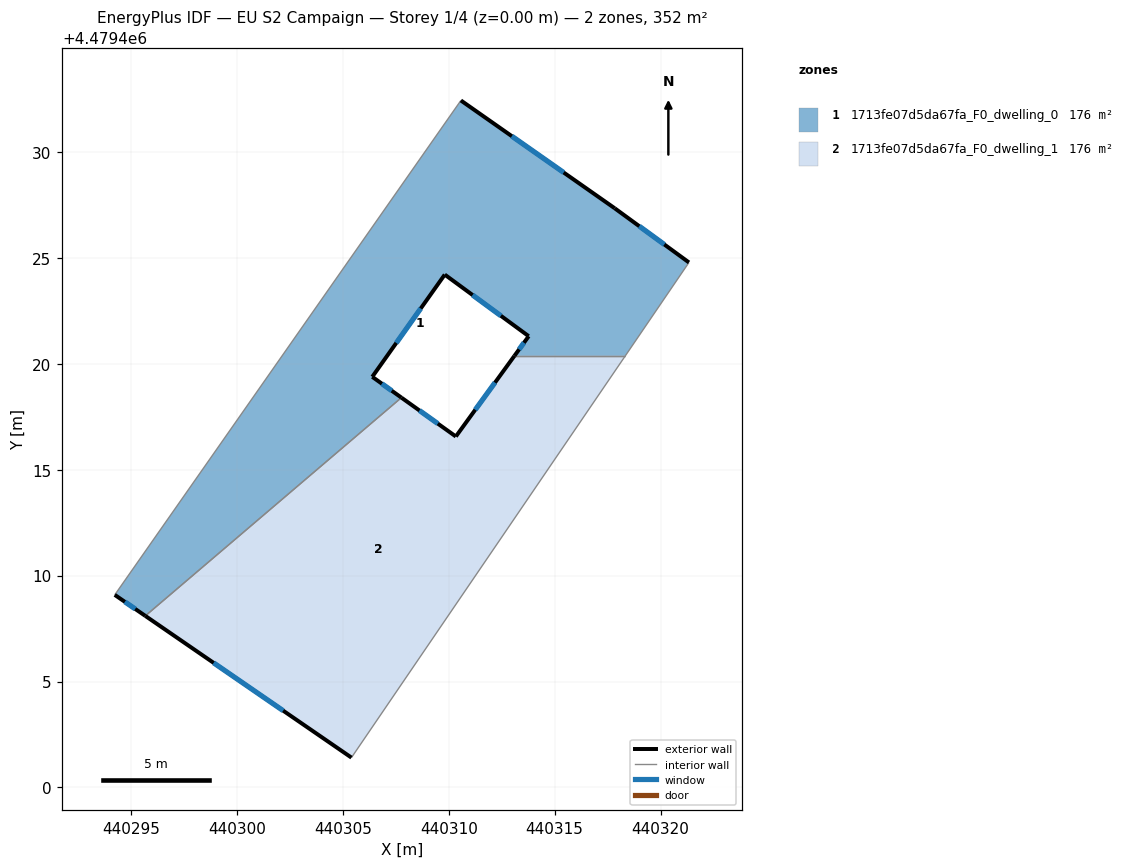
=== STOREY PLAN SPEC (per zone: floor XY polygon, exterior-wall plan segments, windows/doors) ===
zone 1: 1713fe07d5da67fa_F0_dwelling_0  (175.7 m²)
  floor: (440318.34, 4479420.37) (440321.34, 4479424.78) (440317.83, 4479427.34) (440310.57, 4479432.43) (440294.24, 4479409.09) (440295.68, 4479408.10) (440307.77, 4479418.40) (440306.39, 4479419.38) (440309.81, 4479424.21) (440313.78, 4479421.30) (440313.10, 4479420.37)
  exterior wall: (440313.10, 4479420.37) – (440313.78, 4479421.30)  [1.1 m]
    window: (440313.32, 4479420.68) – (440313.55, 4479420.99)  [0.4 m²]
  exterior wall: (440313.78, 4479421.30) – (440309.81, 4479424.21)  [4.9 m]
    window: (440312.46, 4479422.26) – (440311.13, 4479423.24)  [1.7 m²]
  exterior wall: (440309.81, 4479424.21) – (440306.39, 4479419.38)  [5.9 m]
    window: (440308.68, 4479422.61) – (440307.53, 4479420.98)  [2.0 m²]
  exterior wall: (440306.39, 4479419.38) – (440307.77, 4479418.40)  [1.7 m]
    window: (440306.85, 4479419.06) – (440307.31, 4479418.73)  [0.6 m²]
  exterior wall: (440295.68, 4479408.10) – (440294.24, 4479409.09)  [1.8 m]
    window: (440295.20, 4479408.43) – (440294.71, 4479408.76)  [0.6 m²]
  exterior wall: (440310.57, 4479432.43) – (440317.83, 4479427.34)  [8.9 m]
    window: (440312.98, 4479430.74) – (440315.43, 4479429.03)  [3.0 m²]
  exterior wall: (440317.83, 4479427.34) – (440321.34, 4479424.78)  [4.3 m]
    window: (440319.00, 4479426.49) – (440320.18, 4479425.63)  [1.5 m²]
  interior walls: 4
zone 2: 1713fe07d5da67fa_F0_dwelling_1  (175.8 m²)
  floor: (440305.41, 4479401.41) (440318.34, 4479420.37) (440313.10, 4479420.37) (440310.34, 4479416.57) (440307.77, 4479418.40) (440295.68, 4479408.10)
  exterior wall: (440307.77, 4479418.40) – (440310.34, 4479416.57)  [3.2 m]
    window: (440308.62, 4479417.79) – (440309.49, 4479417.18)  [1.1 m²]
  exterior wall: (440310.34, 4479416.57) – (440313.10, 4479420.37)  [4.7 m]
    window: (440311.25, 4479417.83) – (440312.18, 4479419.11)  [1.6 m²]
  exterior wall: (440305.41, 4479401.41) – (440295.68, 4479408.10)  [11.8 m]
    window: (440302.18, 4479403.63) – (440298.90, 4479405.88)  [4.0 m²]
  interior walls: 3

=== DERIVED (storey summary) ===
Building: EU S2 Campaign
Storey: 1 of 4  (floor level z = 0.00 m)
Storey gross floor area: 351.5 m²
Zones on this storey: 2
  - 1713fe07d5da67fa_F0_dwelling_0: floor 175.7 m²; exterior wall 28.6 m (85.9 m²); 7 window(s) 9.8 m²; WWR 11.4%
  - 1713fe07d5da67fa_F0_dwelling_1: floor 175.8 m²; exterior wall 19.7 m (59.0 m²); 3 window(s) 6.7 m²; WWR 11.4%
Zone adjacency (shared interzone walls):
  - 1713fe07d5da67fa_F0_dwelling_0 ↔ 1713fe07d5da67fa_F0_dwelling_1